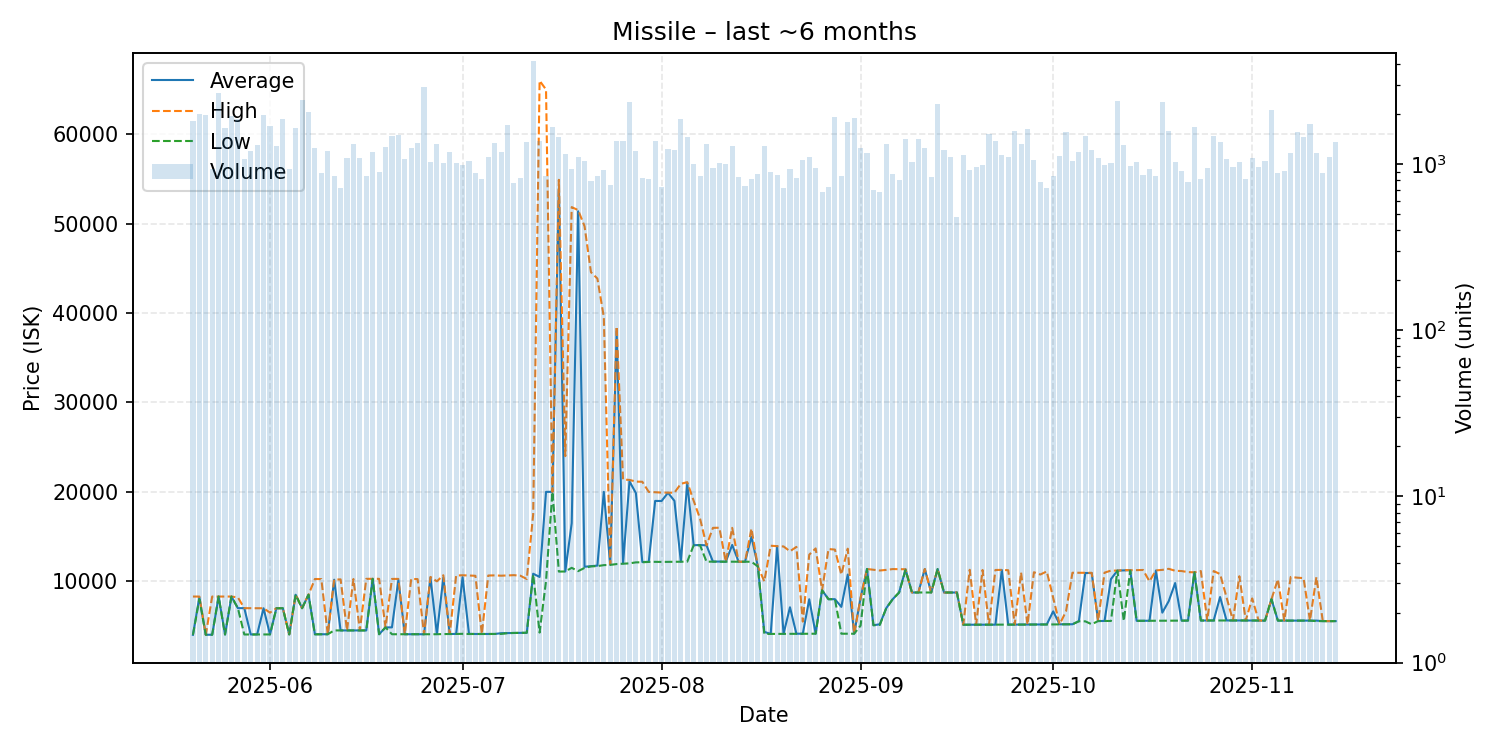

Source data for this figure (header and first rows):
date, average, highest, lowest, order_count, volume
2025-05-20, 4018, 8299, 4014, 321, 1811
2025-05-21, 8219, 8299, 8000, 321, 2015
2025-05-22, 4027, 4027, 4027, 336, 1984
2025-05-23, 4030, 8300, 4029, 355, 940
2025-05-24, 8300, 8300, 8300, 379, 2693
2025-05-25, 4054, 8299, 4053, 400, 1659
2025-05-26, 8300, 8300, 8300, 347, 1939
2025-05-27, 7001, 8200, 7001, 353, 1875
2025-05-28, 7000, 7001, 4057, 381, 1082
2025-05-29, 4062, 6999, 4059, 361, 1195
2025-05-30, 4064, 7000, 4062, 380, 1305
2025-05-31, 6988, 6990, 4063, 439, 1979
2025-06-01, 4064, 6500, 4063, 469, 1690
2025-06-02, 6991, 6991, 6991, 376, 1289
2025-06-03, 6992, 6999, 6992, 355, 1875
2025-06-04, 4067, 4067, 4067, 334, 931
2025-06-05, 8500, 8500, 8500, 373, 1664
2025-06-06, 6999, 6999, 6999, 360, 2429
2025-06-07, 8500, 8500, 8500, 410, 2058
2025-06-08, 4083, 10260, 4073, 439, 1244
2025-06-09, 4085, 10250, 4084, 332, 891
2025-06-10, 4084, 4084, 4084, 297, 1197
2025-06-11, 10180, 10190, 4511, 313, 855
2025-06-12, 4513, 10220, 4513, 301, 722
2025-06-13, 4513, 4513, 4513, 369, 1089
2025-06-14, 4513, 10260, 4512, 407, 1324
2025-06-15, 4512, 4512, 4511, 366, 1094
2025-06-16, 4511, 10280, 4511, 292, 851
2025-06-17, 10280, 10280, 10280, 304, 1191
2025-06-18, 4085, 10280, 4084, 301, 895
2025-06-19, 4852, 4853, 4852, 370, 1263
2025-06-20, 4852, 10270, 4084, 367, 1482
2025-06-21, 10150, 10270, 4087, 377, 1498
2025-06-22, 4087, 4087, 4087, 387, 1079
2025-06-23, 4088, 10270, 4087, 323, 1254
2025-06-24, 4089, 10250, 4089, 364, 1343
2025-06-25, 4083, 4083, 4083, 314, 2909
2025-06-26, 10420, 10490, 4085, 323, 1037
2025-06-27, 4101, 10000, 4088, 302, 1324
2025-06-28, 10400, 10680, 4105, 351, 1011
2025-06-29, 4108, 4111, 4106, 370, 1181
2025-06-30, 4124, 10650, 4114, 350, 1018
2025-07-01, 10470, 10680, 4132, 293, 988
2025-07-02, 4132, 10650, 4110, 304, 1039
2025-07-03, 4112, 10620, 4110, 328, 882
2025-07-04, 4111, 4111, 4111, 324, 819
2025-07-05, 4114, 10650, 4112, 380, 1113
2025-07-06, 4114, 10665, 4113, 390, 1343
2025-07-07, 4202, 10630, 4119, 314, 1183
2025-07-08, 4213, 10660, 4206, 376, 1731
2025-07-09, 4236, 10690, 4231, 275, 774
2025-07-10, 4246, 10630, 4243, 317, 823
2025-07-11, 4250, 10260, 4250, 341, 1366
2025-07-12, 10850, 17500, 10780, 355, 4194
2025-07-13, 10490, 65970, 4270, 369, 1379
2025-07-14, 20000, 64980, 10040, 272, 855
2025-07-15, 20010, 20010, 20010, 276, 1674
2025-07-16, 53940, 54890, 11090, 279, 1466
2025-07-17, 11100, 24000, 11100, 279, 1152
2025-07-18, 16500, 51840, 11510, 283, 930
... 119 more rows
